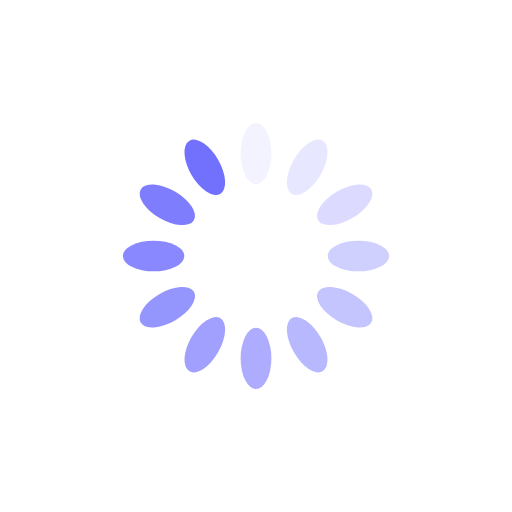
t = 0.00 s
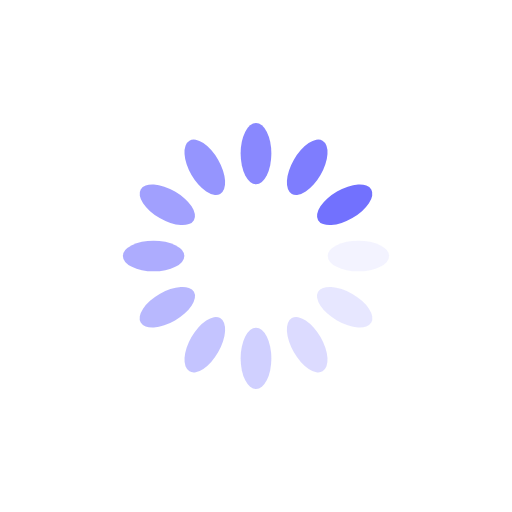
t = 0.25 s
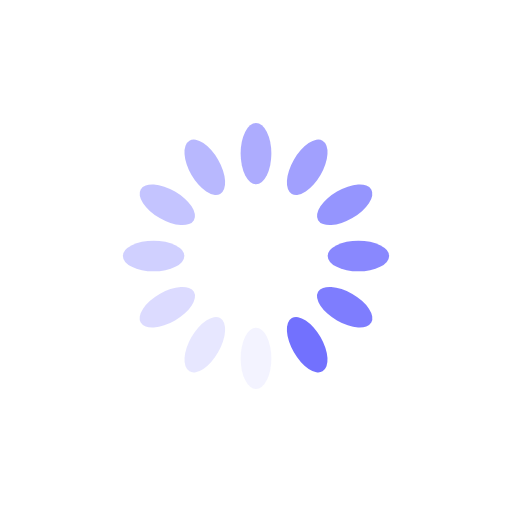
t = 0.50 s
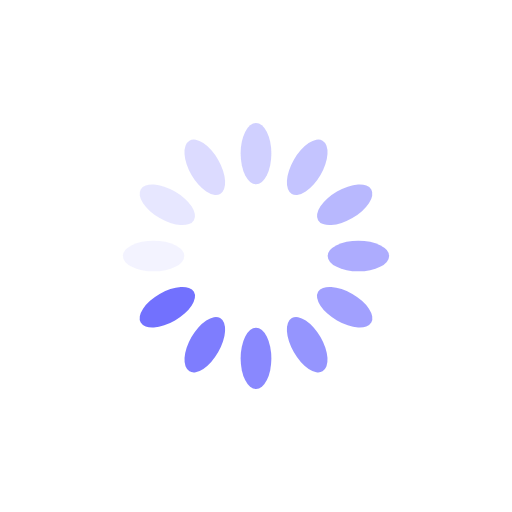
t = 0.75 s

The animated SVG that drew these frames (rendered in a browser with its animation timeline set to each time). Animation: 12 SMIL elements (animate=12); one cycle of 1.00 s, repeats indefinitely.

<svg xmlns="http://www.w3.org/2000/svg" viewBox="0 0 100 100" preserveAspectRatio="xMidYMid" width="200" height="200" style="shape-rendering: auto; display: block; background: transparent;" xmlns:xlink="http://www.w3.org/1999/xlink"><g><g transform="rotate(0 50 50)">
  <rect fill="#7271fe" height="12" width="6" ry="6" rx="3" y="24" x="47">
    <animate repeatCount="indefinite" begin="-0.9166666666666666s" dur="1s" keyTimes="0;1" values="1;0" attributeName="opacity"></animate>
  </rect>
</g><g transform="rotate(30 50 50)">
  <rect fill="#7271fe" height="12" width="6" ry="6" rx="3" y="24" x="47">
    <animate repeatCount="indefinite" begin="-0.8333333333333334s" dur="1s" keyTimes="0;1" values="1;0" attributeName="opacity"></animate>
  </rect>
</g><g transform="rotate(60 50 50)">
  <rect fill="#7271fe" height="12" width="6" ry="6" rx="3" y="24" x="47">
    <animate repeatCount="indefinite" begin="-0.75s" dur="1s" keyTimes="0;1" values="1;0" attributeName="opacity"></animate>
  </rect>
</g><g transform="rotate(90 50 50)">
  <rect fill="#7271fe" height="12" width="6" ry="6" rx="3" y="24" x="47">
    <animate repeatCount="indefinite" begin="-0.6666666666666666s" dur="1s" keyTimes="0;1" values="1;0" attributeName="opacity"></animate>
  </rect>
</g><g transform="rotate(120 50 50)">
  <rect fill="#7271fe" height="12" width="6" ry="6" rx="3" y="24" x="47">
    <animate repeatCount="indefinite" begin="-0.5833333333333334s" dur="1s" keyTimes="0;1" values="1;0" attributeName="opacity"></animate>
  </rect>
</g><g transform="rotate(150 50 50)">
  <rect fill="#7271fe" height="12" width="6" ry="6" rx="3" y="24" x="47">
    <animate repeatCount="indefinite" begin="-0.5s" dur="1s" keyTimes="0;1" values="1;0" attributeName="opacity"></animate>
  </rect>
</g><g transform="rotate(180 50 50)">
  <rect fill="#7271fe" height="12" width="6" ry="6" rx="3" y="24" x="47">
    <animate repeatCount="indefinite" begin="-0.4166666666666667s" dur="1s" keyTimes="0;1" values="1;0" attributeName="opacity"></animate>
  </rect>
</g><g transform="rotate(210 50 50)">
  <rect fill="#7271fe" height="12" width="6" ry="6" rx="3" y="24" x="47">
    <animate repeatCount="indefinite" begin="-0.3333333333333333s" dur="1s" keyTimes="0;1" values="1;0" attributeName="opacity"></animate>
  </rect>
</g><g transform="rotate(240 50 50)">
  <rect fill="#7271fe" height="12" width="6" ry="6" rx="3" y="24" x="47">
    <animate repeatCount="indefinite" begin="-0.25s" dur="1s" keyTimes="0;1" values="1;0" attributeName="opacity"></animate>
  </rect>
</g><g transform="rotate(270 50 50)">
  <rect fill="#7271fe" height="12" width="6" ry="6" rx="3" y="24" x="47">
    <animate repeatCount="indefinite" begin="-0.16666666666666666s" dur="1s" keyTimes="0;1" values="1;0" attributeName="opacity"></animate>
  </rect>
</g><g transform="rotate(300 50 50)">
  <rect fill="#7271fe" height="12" width="6" ry="6" rx="3" y="24" x="47">
    <animate repeatCount="indefinite" begin="-0.08333333333333333s" dur="1s" keyTimes="0;1" values="1;0" attributeName="opacity"></animate>
  </rect>
</g><g transform="rotate(330 50 50)">
  <rect fill="#7271fe" height="12" width="6" ry="6" rx="3" y="24" x="47">
    <animate repeatCount="indefinite" begin="0s" dur="1s" keyTimes="0;1" values="1;0" attributeName="opacity"></animate>
  </rect>
</g><g></g></g><!-- [ldio] generated by https://loading.io --></svg>